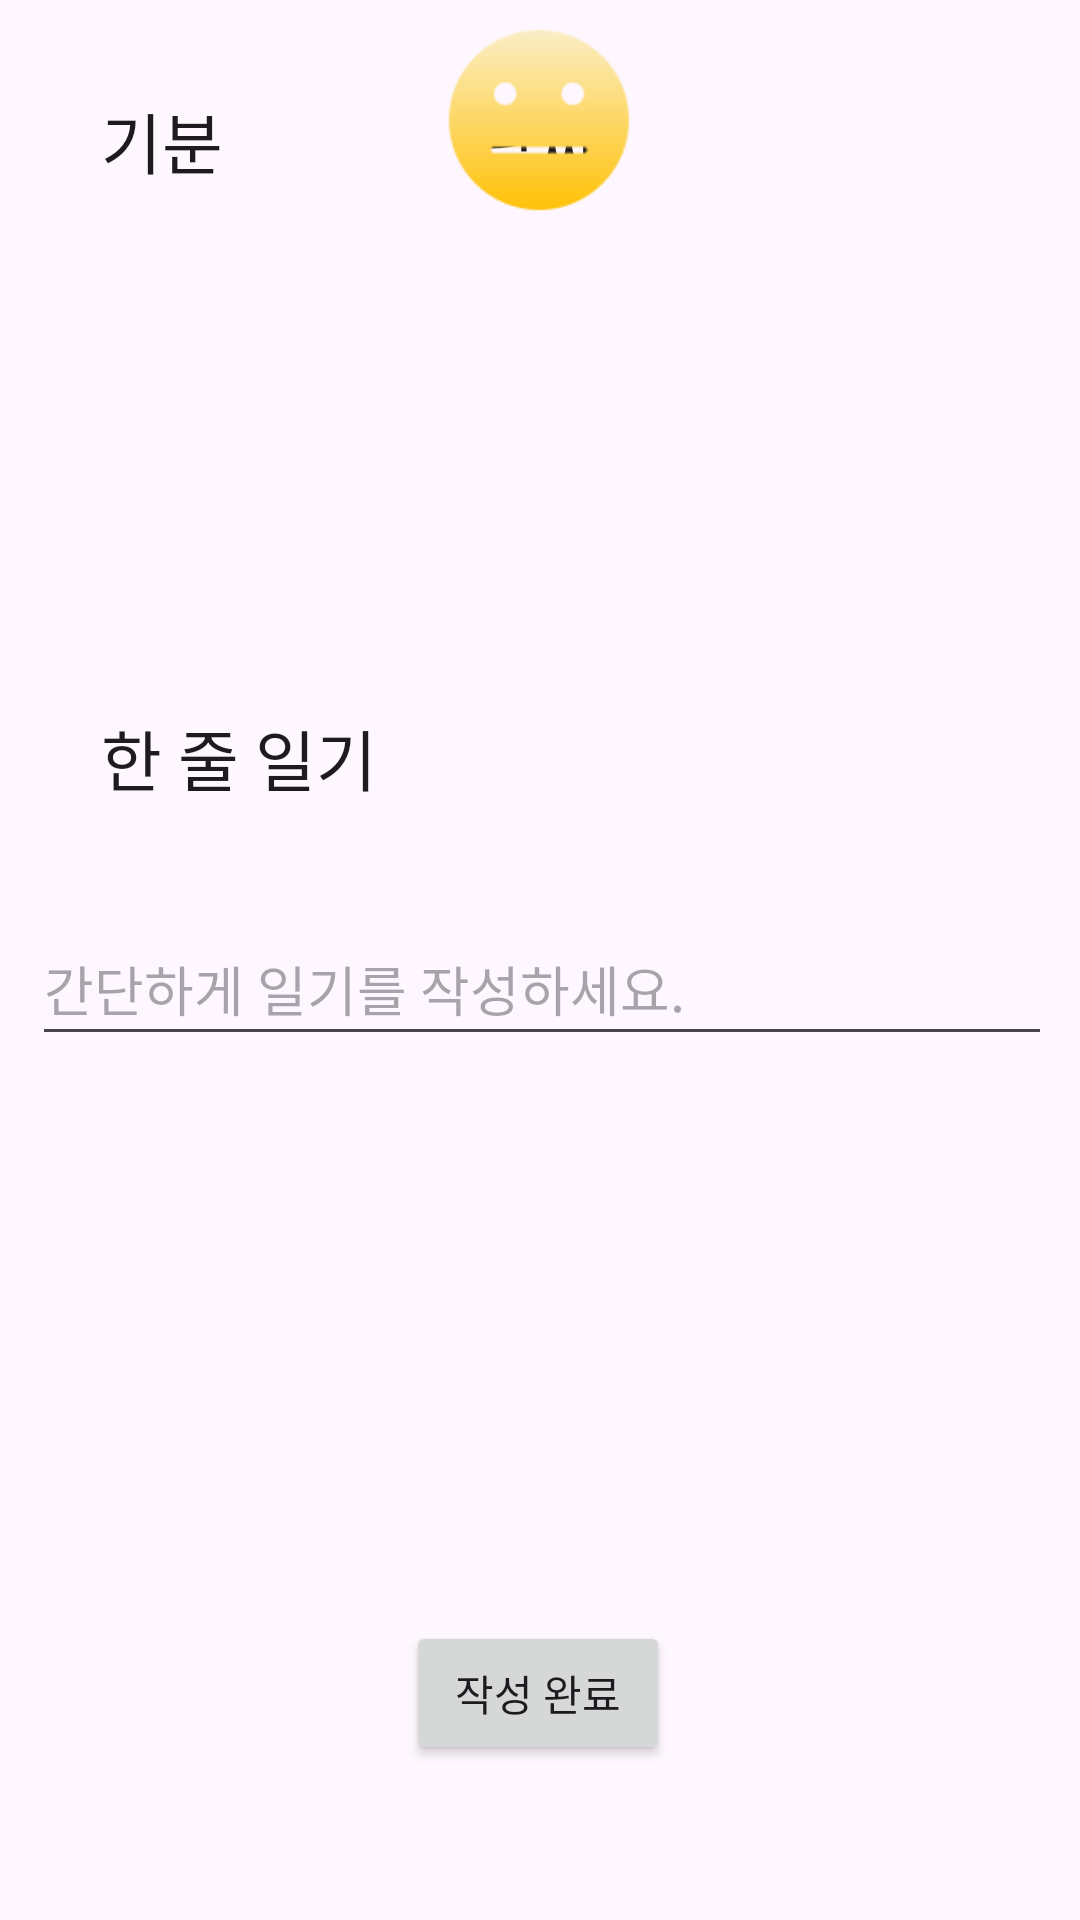

The Android layout XML behind this screen, and the referenced resources:
<!-- AndroidManifest.xml: application theme Theme.Guru2_App -->
<!-- res/layout/add_diary.xml -->
<?xml version="1.0" encoding="utf-8"?>
<androidx.constraintlayout.widget.ConstraintLayout xmlns:android="http://schemas.android.com/apk/res/android"
    xmlns:app="http://schemas.android.com/apk/res-auto"
    xmlns:tools="http://schemas.android.com/tools"
    android:layout_width="match_parent"
    android:layout_height="match_parent">

    <TextView
        android:id="@+id/date"
        android:layout_width="wrap_content"
        android:layout_height="wrap_content"
        android:layout_marginTop="50dp"
        android:text="날짜"
        android:textAppearance="@style/TextAppearance.AppCompat.Large"
        app:layout_constraintBottom_toTopOf="@+id/mood_img"
        app:layout_constraintEnd_toEndOf="parent"
        app:layout_constraintHorizontal_bias="0.498"
        app:layout_constraintStart_toStartOf="parent"
        app:layout_constraintTop_toTopOf="parent"
        app:layout_constraintVertical_bias="0.207" />

    <ImageView
        android:id="@+id/mood_img"
        android:layout_width="80dp"
        android:layout_height="80dp"
        android:layout_marginStart="32dp"
        android:layout_marginEnd="32dp"
        app:layout_constraintEnd_toEndOf="parent"
        app:layout_constraintHorizontal_bias="0.498"
        app:layout_constraintStart_toStartOf="parent"
        app:srcCompat="@drawable/mood_soso"
        tools:layout_editor_absoluteY="193dp" />

    <TextView
        android:id="@+id/mood"
        android:layout_width="wrap_content"
        android:layout_height="wrap_content"
        android:layout_marginStart="32dp"
        android:layout_marginEnd="32dp"
        android:text="기분"
        android:textAppearance="@style/TextAppearance.AppCompat.Large"
        app:layout_constraintBottom_toBottomOf="@+id/mood_img"
        app:layout_constraintEnd_toStartOf="@+id/mood_img"
        app:layout_constraintHorizontal_bias="0.047"
        app:layout_constraintStart_toStartOf="parent"
        app:layout_constraintTop_toTopOf="@+id/mood_img"
        app:layout_constraintVertical_bias="0.645" />

    <EditText
        android:id="@+id/et_diary"
        android:layout_width="340dp"
        android:layout_height="48dp"
        android:layout_marginStart="16dp"
        android:layout_marginEnd="16dp"
        android:layout_marginBottom="288dp"
        android:ems="10"
        android:hint="간단하게 일기를 작성하세요."
        android:inputType="text"
        app:layout_constraintBottom_toBottomOf="parent"
        app:layout_constraintEnd_toEndOf="parent"
        app:layout_constraintHorizontal_bias="0.461"
        app:layout_constraintStart_toStartOf="parent" />

    <TextView
        android:id="@+id/diary"
        android:layout_width="wrap_content"
        android:layout_height="wrap_content"
        android:text="한 줄 일기"
        android:textAppearance="@style/TextAppearance.AppCompat.Large"
        app:layout_constraintBottom_toTopOf="@+id/et_diary"
        app:layout_constraintStart_toStartOf="@+id/mood"
        app:layout_constraintTop_toTopOf="parent"
        app:layout_constraintVertical_bias="0.87" />

    <Button
        android:id="@+id/finishBtn"
        android:layout_width="wrap_content"
        android:layout_height="wrap_content"
        android:text="작성 완료"
        app:layout_constraintBottom_toBottomOf="parent"
        app:layout_constraintEnd_toEndOf="parent"
        app:layout_constraintHorizontal_bias="0.498"
        app:layout_constraintStart_toStartOf="parent"
        app:layout_constraintTop_toBottomOf="@+id/et_diary"
        app:layout_constraintVertical_bias="0.785" />

</androidx.constraintlayout.widget.ConstraintLayout>
<!-- resources referenced by this layout -->
<resources>
  <!-- drawable mood_soso: png bitmap (drawable, 2804 bytes) -->
  <style name="Theme.Guru2_App" parent="Base.Theme.Guru2_App" />
  <style name="Base.Theme.Guru2_App" parent="Theme.Material3.DayNight.NoActionBar">
          
          
  
          
          <item name="android:statusBarColor" tools:targetApi="l">@color/white</item>
          <item name="android:windowLightStatusBar" tools:targetApi="m">true</item>
      </style>
  <color name="white">#FFFFFFFF</color>
</resources>
